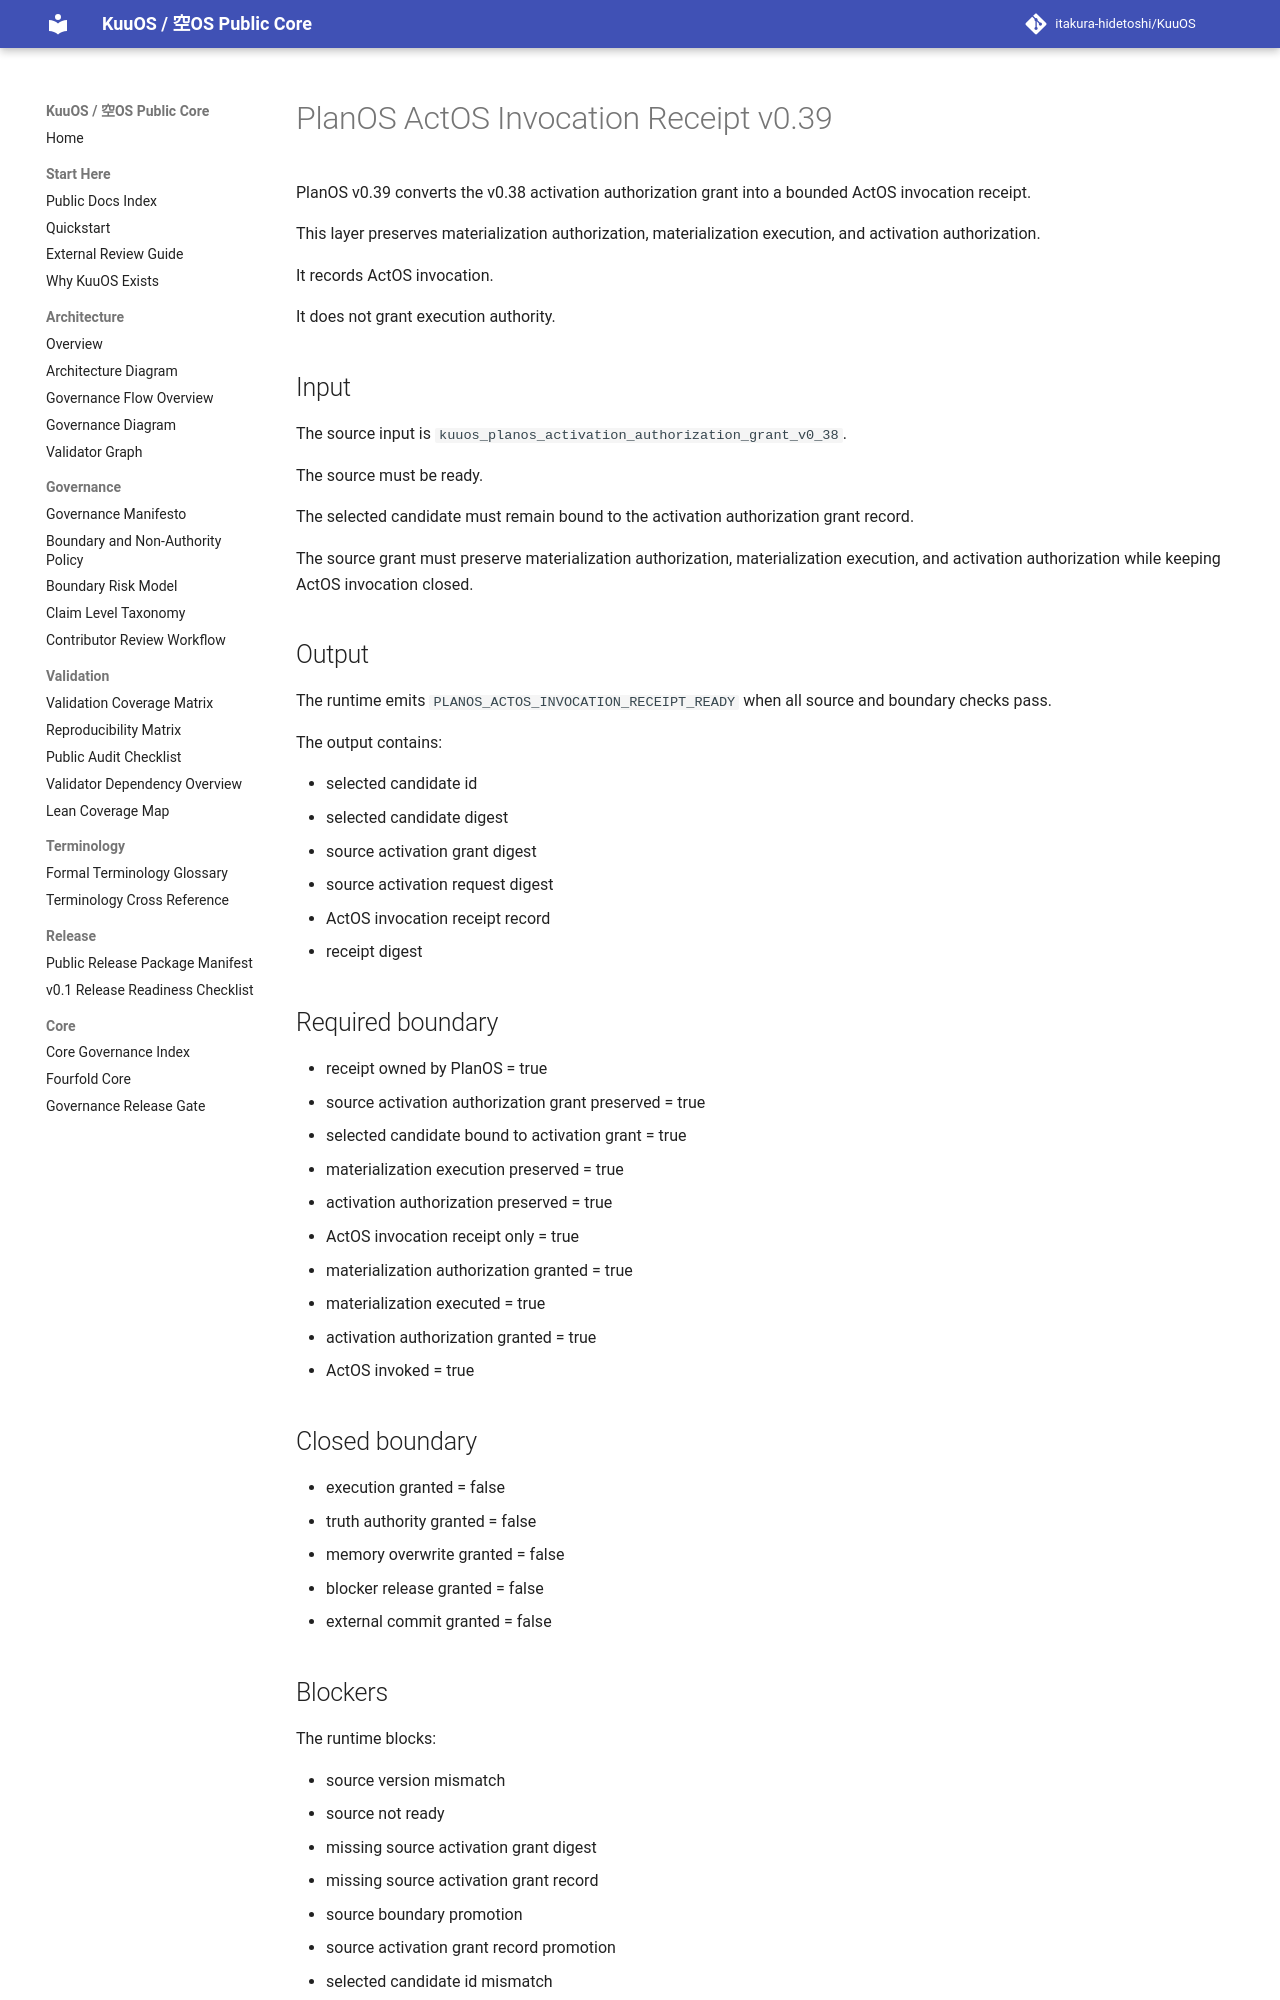

repository: itakura-hidetoshi/KuuOS · page: KUUOS_PLANOS_ACTOS_INVOCATION_RECEIPT_v0_39/index.html · generator: mkdocs

# PlanOS ActOS Invocation Receipt v0.39

PlanOS v0.39 converts the v0.38 activation authorization grant into a bounded ActOS invocation receipt.

This layer preserves materialization authorization, materialization execution, and activation authorization.

It records ActOS invocation.

It does not grant execution authority.

## Input

The source input is `kuuos_planos_activation_authorization_grant_v0_38`.

The source must be ready.

The selected candidate must remain bound to the activation authorization grant record.

The source grant must preserve materialization authorization, materialization execution, and activation authorization while keeping ActOS invocation closed.

## Output

The runtime emits `PLANOS_ACTOS_INVOCATION_RECEIPT_READY` when all source and boundary checks pass.

The output contains:

- selected candidate id
- selected candidate digest
- source activation grant digest
- source activation request digest
- ActOS invocation receipt record
- receipt digest

## Required boundary

- receipt owned by PlanOS = true
- source activation authorization grant preserved = true
- selected candidate bound to activation grant = true
- materialization execution preserved = true
- activation authorization preserved = true
- ActOS invocation receipt only = true
- materialization authorization granted = true
- materialization executed = true
- activation authorization granted = true
- ActOS invoked = true

## Closed boundary

- execution granted = false
- truth authority granted = false
- memory overwrite granted = false
- blocker release granted = false
- external commit granted = false
